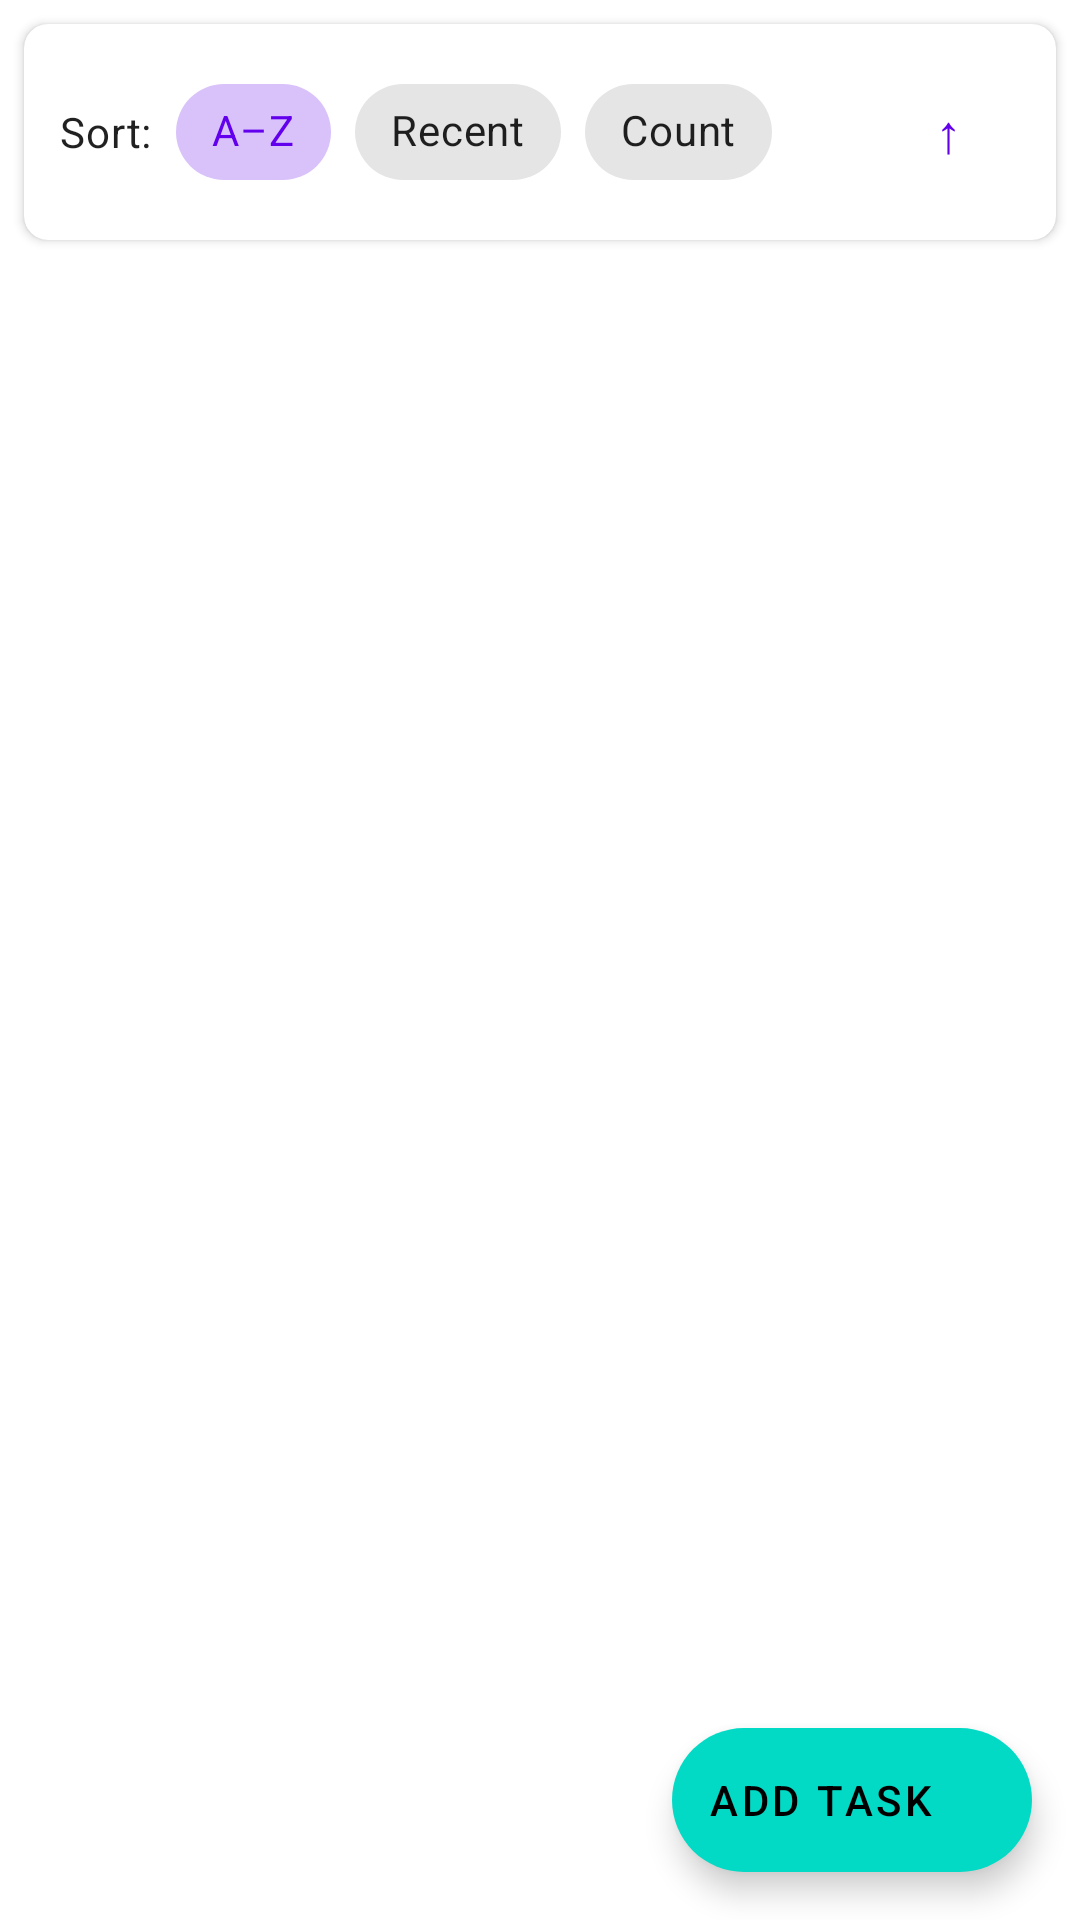

Layout XML and referenced resources for this Android screen:
<!-- AndroidManifest.xml: application theme Theme.MyStreak -->
<!-- res/layout/fragment_tasks.xml -->
<?xml version="1.0" encoding="utf-8"?>
<androidx.coordinatorlayout.widget.CoordinatorLayout xmlns:android="http://schemas.android.com/apk/res/android"
    xmlns:app="http://schemas.android.com/apk/res-auto"
    android:layout_width="match_parent"
    android:layout_height="match_parent">

    <LinearLayout
        android:layout_width="match_parent"
        android:layout_height="match_parent"
        android:orientation="vertical">

        
        <com.google.android.material.card.MaterialCardView
            android:layout_width="match_parent"
            android:layout_height="wrap_content"
            android:layout_margin="8dp"
            app:cardCornerRadius="8dp"
            app:cardElevation="2dp">

            <LinearLayout
                android:layout_width="match_parent"
                android:layout_height="wrap_content"
                android:gravity="center_vertical"
                android:orientation="horizontal"
                android:padding="12dp">

                <TextView
                    android:layout_width="wrap_content"
                    android:layout_height="wrap_content"
                    android:layout_marginEnd="8dp"
                    android:text="Sort:"
                    android:textAppearance="?attr/textAppearanceBody2" />

                <com.google.android.material.chip.ChipGroup
                    android:id="@+id/chip_group_sort"
                    android:layout_width="0dp"
                    android:layout_height="wrap_content"
                    android:layout_weight="1"
                    app:selectionRequired="true"
                    app:singleSelection="true">

                    <com.google.android.material.chip.Chip
                        android:id="@+id/chip_alpha"
                        style="@style/Widget.MaterialComponents.Chip.Choice"
                        android:layout_width="wrap_content"
                        android:layout_height="wrap_content"
                        android:checked="true"
                        android:text="@string/sort_alphabetical" />

                    <com.google.android.material.chip.Chip
                        android:id="@+id/chip_recent"
                        style="@style/Widget.MaterialComponents.Chip.Choice"
                        android:layout_width="wrap_content"
                        android:layout_height="wrap_content"
                        android:text="@string/sort_recent" />

                    <com.google.android.material.chip.Chip
                        android:id="@+id/chip_count"
                        style="@style/Widget.MaterialComponents.Chip.Choice"
                        android:layout_width="wrap_content"
                        android:layout_height="wrap_content"
                        android:text="@string/sort_count" />

                </com.google.android.material.chip.ChipGroup>

                <com.google.android.material.button.MaterialButton
                    android:id="@+id/btn_sort_direction"
                    style="@style/Widget.MaterialComponents.Button.TextButton"
                    android:layout_width="wrap_content"
                    android:layout_height="wrap_content"
                    android:minWidth="48dp"
                    android:text="↑"
                    android:textSize="18sp" />

            </LinearLayout>

        </com.google.android.material.card.MaterialCardView>

        <TextView
            android:id="@+id/tv_no_tasks"
            android:layout_width="match_parent"
            android:layout_height="wrap_content"
            android:gravity="center"
            android:padding="32dp"
            android:text="@string/no_tasks"
            android:visibility="gone" />

        <androidx.recyclerview.widget.RecyclerView
            android:id="@+id/rv_tasks"
            android:layout_width="match_parent"
            android:layout_height="0dp"
            android:layout_weight="1"
            android:clipToPadding="false"
            android:paddingBottom="88dp" />
    </LinearLayout>

    <com.google.android.material.floatingactionbutton.ExtendedFloatingActionButton
        android:id="@+id/fab_add_task"
        android:layout_width="wrap_content"
        android:layout_height="wrap_content"
        android:layout_gravity="bottom|end"
        android:layout_margin="16dp"
        android:text="@string/add_task"
        app:icon="@drawable/ic_add" />

</androidx.coordinatorlayout.widget.CoordinatorLayout>
<!-- resources referenced by this layout -->
<resources>
  <string name="add_task">Add Task</string>
  <string name="no_tasks">No tasks yet. Tap + to add one.</string>
  <string name="sort_alphabetical">A–Z</string>
  <string name="sort_count">Count</string>
  <string name="sort_recent">Recent</string>
  <style name="Theme.MyStreak" parent="Theme.MaterialComponents.DayNight.DarkActionBar">
          <item name="colorPrimary">@color/purple_500</item>
          <item name="colorPrimaryVariant">@color/purple_700</item>
          <item name="colorOnPrimary">@android:color/white</item>
          <item name="colorSecondary">@color/teal_200</item>
          <item name="colorOnSecondary">@android:color/black</item>
          <item name="android:statusBarColor">?attr/colorPrimaryVariant</item>
          <item name="android:windowLightStatusBar">true</item>
          <item name="windowActionBar">false</item>
          <item name="windowNoTitle">true</item>
      </style>
  <color name="purple_500">#FF6200EE</color>
  <color name="purple_700">#FF3700B3</color>
  <color name="teal_200">#FF03DAC5</color>
</resources>
